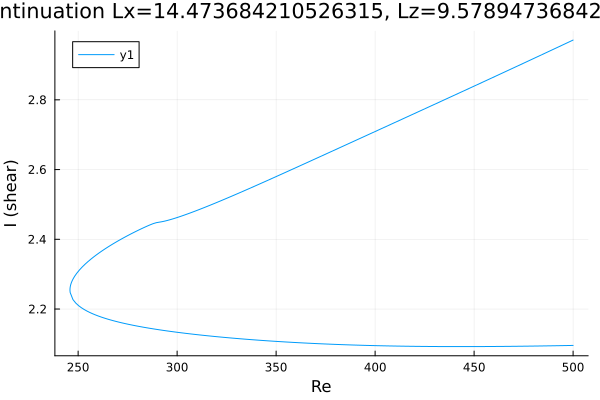

The table this chart was drawn from, first rows:
Re, shear
500.0, 2.971
498.9, 2.968
497.5, 2.965
496.1, 2.961
494.7, 2.957
493.3, 2.953
491.8, 2.95
490.4, 2.946
489, 2.942
487.6, 2.938
486.2, 2.935
484.8, 2.931
483.4, 2.927
481.9, 2.923
480.5, 2.92
479.1, 2.916
477.7, 2.912
476.3, 2.908
474.9, 2.905
473.5, 2.901
472.1, 2.897
470.6, 2.893
469.2, 2.89
467.8, 2.886
466.4, 2.882
465, 2.879
464.9, 2.878
463.4, 2.875
462, 2.871
460.6, 2.867
459.2, 2.863
457.8, 2.86
456.4, 2.856
455, 2.852
453.5, 2.849
452.1, 2.845
450.7, 2.841
449.3, 2.837
447.9, 2.834
446.5, 2.83
445.1, 2.826
443.6, 2.823
442.2, 2.819
440.8, 2.815
439.4, 2.812
438, 2.808
436.6, 2.804
435.2, 2.801
433.7, 2.797
432.3, 2.793
430.9, 2.789
429.5, 2.786
428.1, 2.782
426.7, 2.778
425.3, 2.775
423.8, 2.771
422.4, 2.767
421, 2.764
419.6, 2.76
418.2, 2.756
... 369 more rows
